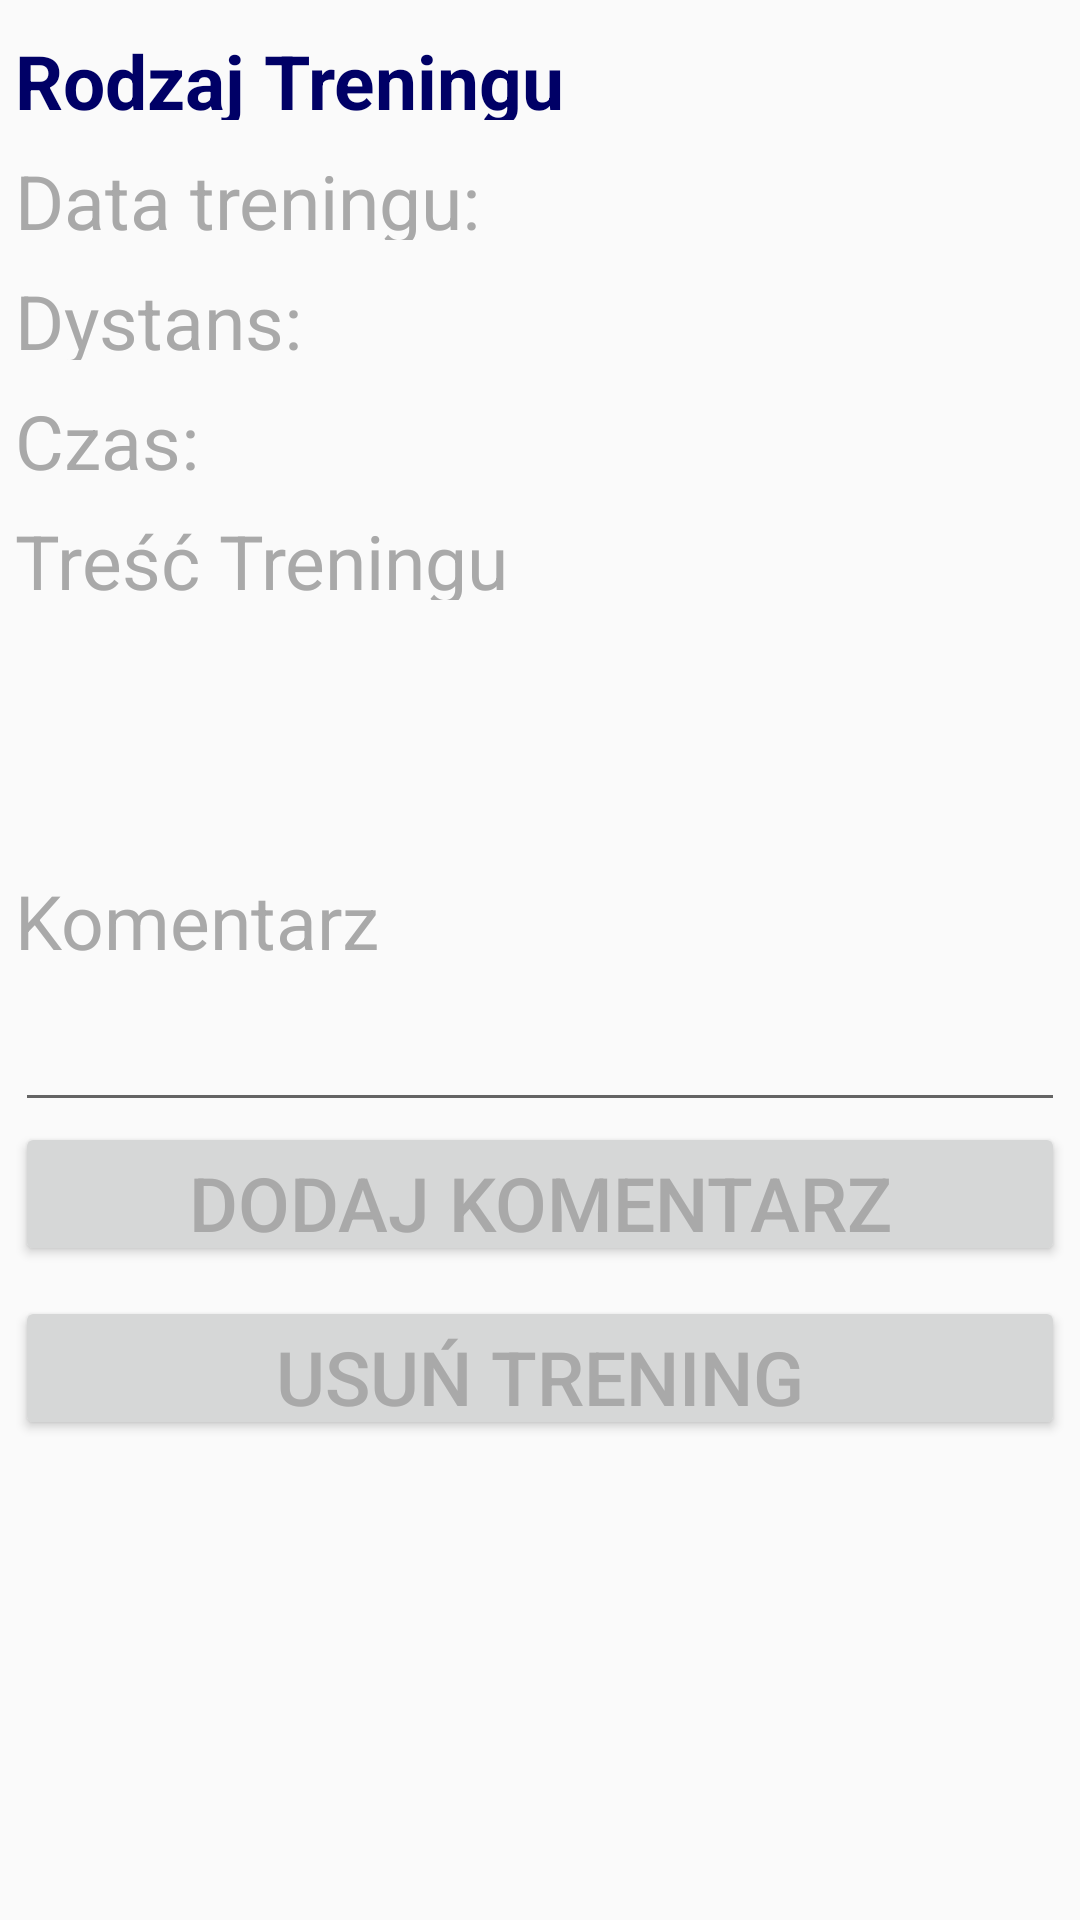

Android layout source for this screen:
<!-- AndroidManifest.xml: application theme AppTheme -->
<!-- res/layout/activity_podglad_trening.xml -->
<?xml version="1.0" encoding="utf-8"?>

<LinearLayout xmlns:android="http://schemas.android.com/apk/res/android"
    xmlns:app="http://schemas.android.com/apk/res-auto"
    xmlns:tools="http://schemas.android.com/tools"
    android:layout_width="match_parent"
    android:layout_height="match_parent"
    android:orientation="vertical"
    tools:context=".PodgladTrening">

    <TextView
        android:id="@+id/Rodzaj_podglad_textView"
        android:layout_width="match_parent"
        android:layout_height="wrap_content"
        android:layout_marginStart="5dp"
        android:layout_marginLeft="5dp"
        android:layout_marginTop="10dp"
        android:layout_marginEnd="5dp"
        android:layout_marginRight="5dp"
        android:height="30dp"
        android:text="Rodzaj Treningu"
        android:textColor="#000066"
        android:textSize="25sp"
        android:textStyle="bold"
        app:layout_constraintEnd_toEndOf="parent"
        app:layout_constraintStart_toStartOf="parent"
        app:layout_constraintTop_toTopOf="parent" />

    <TextView
        android:id="@+id/Data_podglad_textView"
        android:layout_width="match_parent"
        android:layout_height="wrap_content"
        android:layout_marginStart="5dp"
        android:layout_marginLeft="5dp"
        android:layout_marginTop="10dp"
        android:layout_marginEnd="5dp"
        android:layout_marginRight="5dp"
        android:height="30dp"
        android:text="Data treningu: "
        android:textColor="#a9a9a9"
        android:textSize="25sp"
        app:layout_constraintEnd_toEndOf="parent"
        app:layout_constraintStart_toStartOf="parent"
        app:layout_constraintTop_toBottomOf="@+id/Rodzaj_podglad_textView" />

    <TextView
        android:id="@+id/Dystans_podglad_textView"
        android:layout_width="match_parent"
        android:layout_height="wrap_content"
        android:layout_marginStart="5dp"
        android:layout_marginLeft="5dp"
        android:layout_marginTop="10dp"
        android:layout_marginEnd="5dp"
        android:layout_marginRight="5dp"
        android:height="30dp"
        android:text="Dystans: "
        android:textColor="#a9a9a9"
        android:textSize="25sp"
        app:layout_constraintEnd_toEndOf="parent"
        app:layout_constraintStart_toStartOf="parent"
        app:layout_constraintTop_toBottomOf="@+id/Data_podglad_textView" />

    <TextView
        android:id="@+id/Czas_podglad_textView"
        android:layout_width="match_parent"
        android:layout_height="wrap_content"
        android:layout_marginStart="5dp"
        android:layout_marginLeft="5dp"
        android:layout_marginTop="10dp"
        android:layout_marginEnd="5dp"
        android:layout_marginRight="5dp"
        android:height="30dp"
        android:text="Czas: "
        android:textColor="#a9a9a9"
        android:textSize="25sp"
        app:layout_constraintEnd_toEndOf="parent"
        app:layout_constraintStart_toStartOf="parent"
        app:layout_constraintTop_toBottomOf="@+id/Dystans_podglad_textView" />

    <TextView
        android:id="@+id/Tresc_treningu_podglad_textView"
        android:layout_width="match_parent"
        android:layout_height="wrap_content"
        android:layout_marginStart="5dp"
        android:layout_marginLeft="5dp"
        android:layout_marginTop="10dp"
        android:layout_marginEnd="5dp"
        android:layout_marginRight="5dp"
        android:height="30dp"
        android:text="@string/tresc_treningu"
        android:textColor="#a9a9a9"
        android:textSize="25sp"
        app:layout_constraintEnd_toEndOf="parent"
        app:layout_constraintStart_toStartOf="parent"
        app:layout_constraintTop_toBottomOf="@+id/Czas_podglad_textView" />

    <TextView
        android:id="@+id/Tresc_treningu_textView"
        android:layout_width="match_parent"
        android:layout_height="wrap_content"
        android:layout_marginStart="5dp"
        android:layout_marginLeft="5dp"
        android:layout_marginTop="10dp"
        android:layout_marginEnd="5dp"
        android:layout_marginRight="5dp"
        android:height="70dp"
        android:textColor="#a9a9a9"
        android:textSize="15sp"
        android:scrollbars="vertical"
        app:layout_constraintEnd_toEndOf="parent"
        app:layout_constraintStart_toStartOf="parent"
        app:layout_constraintTop_toBottomOf="@+id/Tresc_treningu_podglad_textView" />


    <TextView
        android:id="@+id/Komentarz_podglad_textView"
        android:layout_width="match_parent"
        android:layout_height="wrap_content"
        android:layout_marginStart="5dp"
        android:layout_marginLeft="5dp"
        android:layout_marginTop="10dp"
        android:layout_marginEnd="5dp"
        android:layout_marginRight="5dp"
        android:height="30dp"
        android:text="@string/Komentarz"
        android:textColor="#a9a9a9"
        android:textSize="25sp" />

    <EditText
        android:id="@+id/Komentarz_podglad_editText"
        android:layout_width="match_parent"
        android:layout_height="wrap_content"
        android:layout_marginStart="5dp"
        android:layout_marginLeft="5dp"
        android:layout_marginTop="10dp"
        android:layout_marginEnd="5dp"
        android:layout_marginRight="5dp"
        android:ems="10"
        android:gravity="start|top"
        android:inputType="textMultiLine"
        android:textColor="#a9a9a9"
        android:textSize="20sp" />

    <Button
        android:id="@+id/Dodaj_komentarz_button"
        android:layout_width="match_parent"
        android:layout_height="wrap_content"
        android:layout_marginStart="5dp"
        android:layout_marginLeft="5dp"
        android:layout_marginBottom="10dp"
        android:layout_marginEnd="5dp"
        android:layout_marginRight="5dp"
        android:height="30dp"
        android:text="@string/Dodaj_komentarz"
        android:textColor="#a9a9a9"
        android:textSize="25sp" />

    <Button
        android:id="@+id/Usun_trening_button"
        android:layout_width="match_parent"
        android:layout_height="wrap_content"
        android:layout_marginStart="5dp"
        android:layout_marginLeft="5dp"
        android:layout_marginBottom="10dp"
        android:layout_marginEnd="5dp"
        android:layout_marginRight="5dp"
        android:height="30dp"
        android:text="@string/Usun_trening"
        android:textColor="#a9a9a9"
        android:textSize="25sp" />
</LinearLayout>
<!-- resources referenced by this layout -->
<resources>
  <string name="Dodaj_komentarz">Dodaj Komentarz</string>
  <string name="Komentarz">"Komentarz"</string>
  <string name="Usun_trening">Usuń Trening</string>
  <string name="tresc_treningu">Treść Treningu</string>
  <style name="AppTheme" parent="Theme.MaterialComponents.Light.Bridge">
          
          <item name="colorPrimary">@color/colorPrimary</item>
          <item name="colorPrimaryDark">@color/colorPrimaryDark</item>
          <item name="colorAccent">@color/colorAccent</item>
  
          <item name="colorPrimaryVariant">@color/my_app_primary_variant_color</item>
          <item name="colorSecondaryVariant">@color/my_app_secondary_variant_color</item>
          <item name="colorSurface">@color/my_app_surface_color</item>
          <item name="colorOnPrimary">@color/my_app_color_on_primary</item>
          <item name="colorOnSecondary">@color/my_app_color_on_secondary</item>
          <item name="colorOnBackground">@color/my_app_color_on_background</item>
          <item name="colorOnError">@color/my_app_color_on_error</item>
          <item name="colorOnSurface">@color/my_app_color_on_surface</item>
  
  
      </style>
  <color name="colorPrimary">#007ef0</color>
  <color name="colorPrimaryDark">#0058a8</color>
  <color name="colorAccent">#85c5ff</color>
  <color name="my_app_primary_variant_color">#E5B3EE</color>
  <color name="my_app_secondary_variant_color">#7298F8</color>
  <color name="my_app_surface_color">#85c5ff</color>
  <color name="my_app_color_on_primary">#C1FABF</color>
  <color name="my_app_color_on_secondary">#3F51B5</color>
  <color name="my_app_color_on_background">#6EDDD3</color>
  <color name="my_app_color_on_error">#FCA7A1</color>
  <color name="my_app_color_on_surface">#E6F1EF</color>
</resources>
